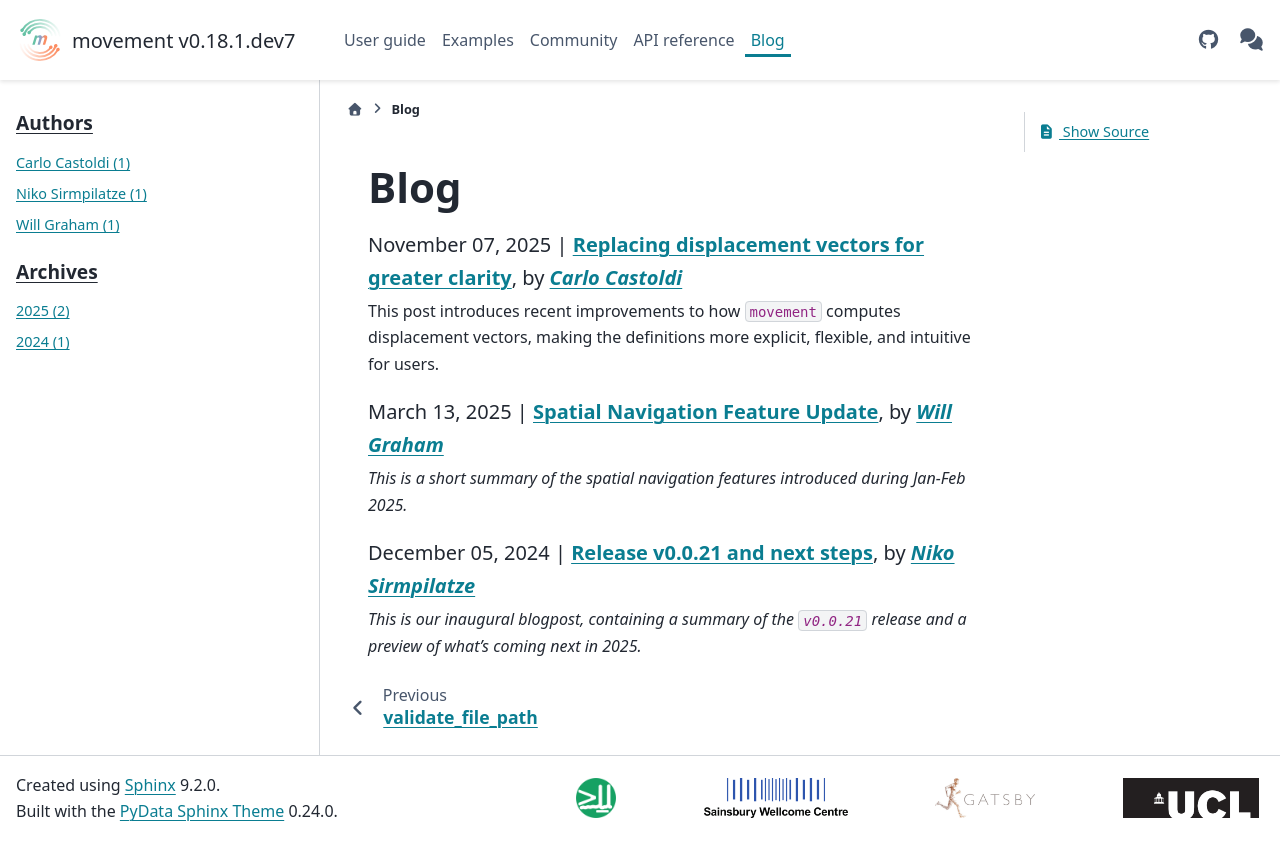

repository: neuroinformatics-unit/movement · page: dev/blog/index.html · generator: sphinx

# Blog

```{postlist}
:list-style: circle
:category:
:date: "%B %d, %Y"
:format: "{date} | {title}, by {author}"
:excerpts:
```
